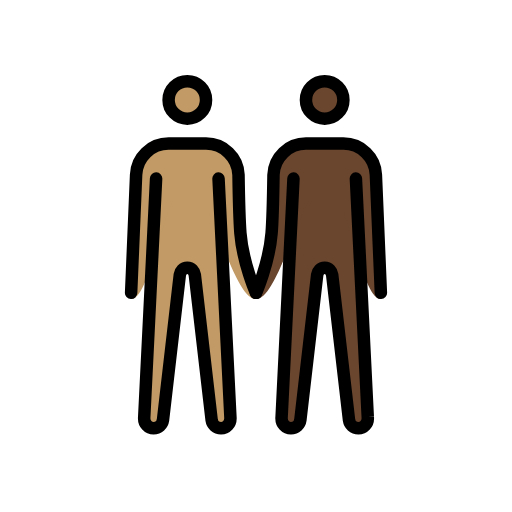
t = 0.00 s
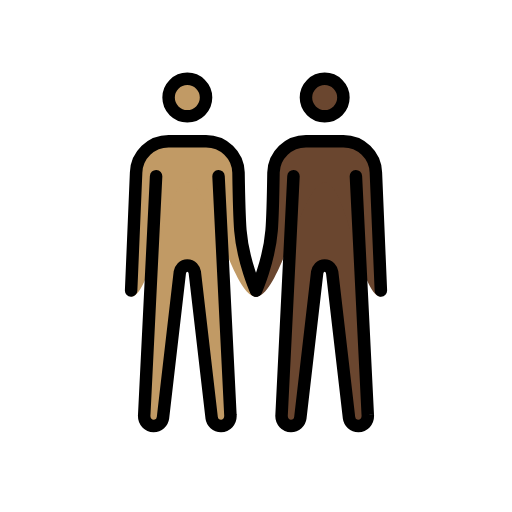
t = 0.48 s
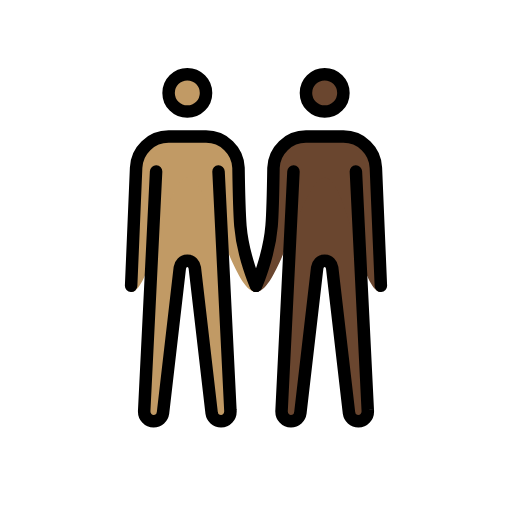
t = 1.43 s
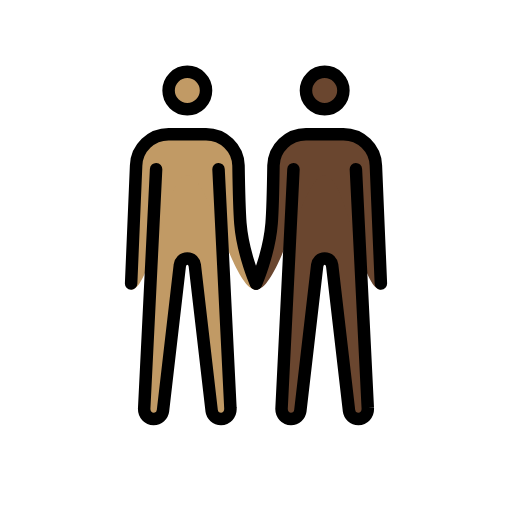
t = 1.90 s
t = 2.38 s: frame unchanged from t = 1.43 s, image omitted
t = 3.33 s: frame unchanged from t = 0.48 s, image omitted

The animated SVG that drew these frames (rendered in a browser with its animation timeline set to each time). Animation: 1 SMIL element (animateTransform=1); one cycle of 3.80 s, repeats indefinitely.

<?xml version='1.0' encoding='utf-8'?>
<svg xmlns="http://www.w3.org/2000/svg" id="emoji" viewBox="-5 -5 82 82" version="1.1" width="200" height="200" role="img">
  <title>OpenMoji: men holding hands: medium skin tone, dark skin tone</title><g><g id="color" />
  <g id="skin">
    <g id="skin-b">
      <circle cx="47" cy="11" r="3" fill="#6a462f" />
      <path fill="#6a462f" d="M52,23.6l1.9,38.2c0.1,1.1-0.7,1.8-1.5,1.8S51,63,50.9,62.3L48.2,39c-0.1-0.6-0.5-1.1-1.2-1.1 s-1.1,0.5-1.2,1.1l-2.7,23.3c-0.1,0.7-0.7,1.3-1.5,1.3s-1.6-0.7-1.5-1.8L42,23.6" />
      <path fill="#6a462f" d="M56,42.9c-3.3,0-5.5-18.3-9-18.3s-7.2,18.3-11,18.3c0,0,2.1-5.7,2.5-10.6c0.2-2.5,0.3-9.3,0.3-9.3 c0.1-2.8,2.4-5,5.2-5h6c2.8,0,5.1,2.2,5.2,5L56,42.9z" />
    </g>
    <g id="skin-a">
      <circle cx="25" cy="11" r="3" fill="#c19a65" />
      <path fill="#c19a65" d="M20,23.6l-1.9,38.2c-0.1,1.1,0.7,1.8,1.5,1.8s1.4-0.6,1.5-1.3L23.8,39c0.1-0.6,0.5-1.1,1.2-1.1 s1.1,0.5,1.2,1.1l2.7,23.3c0.1,0.7,0.7,1.3,1.5,1.3s1.6-0.7,1.5-1.8L30,23.6" />
      <path fill="#c19a65" d="M16.8,23c0.1-2.8,2.4-5,5.2-5h6c2.8,0,5.1,2.2,5.2,5c0,0,0.1,6.7,0.3,9.3C34,37.2,36,42.9,36,42.9 c-3.8,0-7.5-18.3-11-18.3s-5.7,18.3-9,18.3L16.8,23z" />
    </g>
  </g>
  <g id="skin-shadow" />
  <g id="hair" />
  <g id="line">
    <circle cx="47" cy="11" r="3" fill="none" stroke="#000000" stroke-miterlimit="10" stroke-width="2" />
    <path fill="none" stroke="#000000" stroke-linecap="round" stroke-linejoin="round" stroke-width="2" d="M36,41.9 c0,0,2.1-4.7,2.5-9.6c0.2-2.5,0.3-9.3,0.3-9.3c0.1-2.8,2.4-5,5.2-5h6c2.8,0,5.1,2.2,5.2,5L56,41.9" />
    <path fill="none" stroke="#000000" stroke-linecap="round" stroke-linejoin="round" stroke-width="2" d="M52,23.6l1.9,38.2 c0.1,1.1-0.7,1.8-1.5,1.8S51,63,50.9,62.3L48.2,39c-0.1-0.6-0.5-1.1-1.2-1.1s-1.1,0.5-1.2,1.1l-2.7,23.3c-0.1,0.7-0.7,1.3-1.5,1.3 s-1.6-0.7-1.5-1.8L42,23.6" />
    <circle cx="25" cy="11" r="3" fill="none" stroke="#000000" stroke-miterlimit="10" stroke-width="2" />
    <path fill="none" stroke="#000000" stroke-linecap="round" stroke-linejoin="round" stroke-width="2" d="M16,41.9L16.8,23 c0.1-2.8,2.4-5,5.2-5h6c2.8,0,5.1,2.2,5.2,5c0,0,0.1,6.7,0.3,9.3c0.4,4.9,2.5,9.6,2.5,9.6" />
    <path fill="none" stroke="#000000" stroke-linecap="round" stroke-linejoin="round" stroke-width="2" d="M20,23.6l-1.9,38.2 c-0.1,1.1,0.7,1.8,1.5,1.8s1.4-0.6,1.5-1.3L23.8,39c0.1-0.6,0.5-1.1,1.2-1.1s1.1,0.5,1.2,1.1l2.7,23.3c0.1,0.7,0.7,1.3,1.5,1.3 s1.6-0.7,1.5-1.8L30,23.6" />
  </g>
<animateTransform attributeName="transform" type="translate" values="0 0;0 -1.5;0 0" dur="3.8s" repeatCount="indefinite" /></g></svg>
